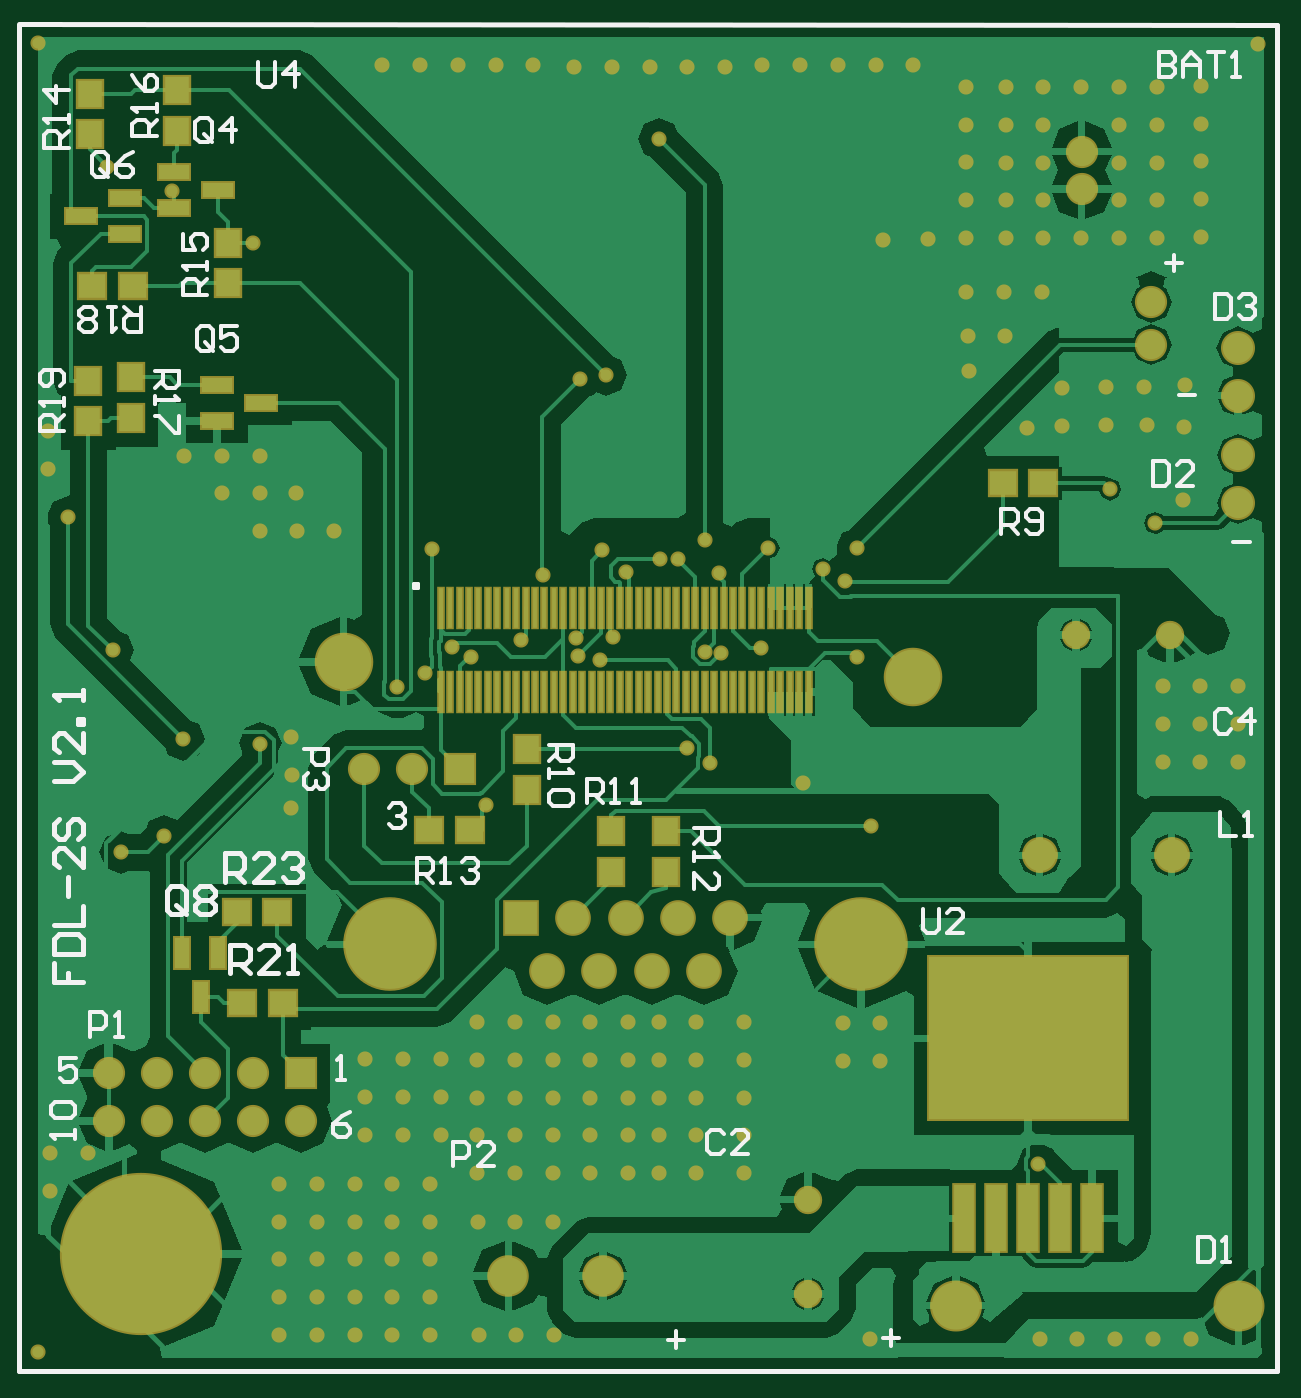
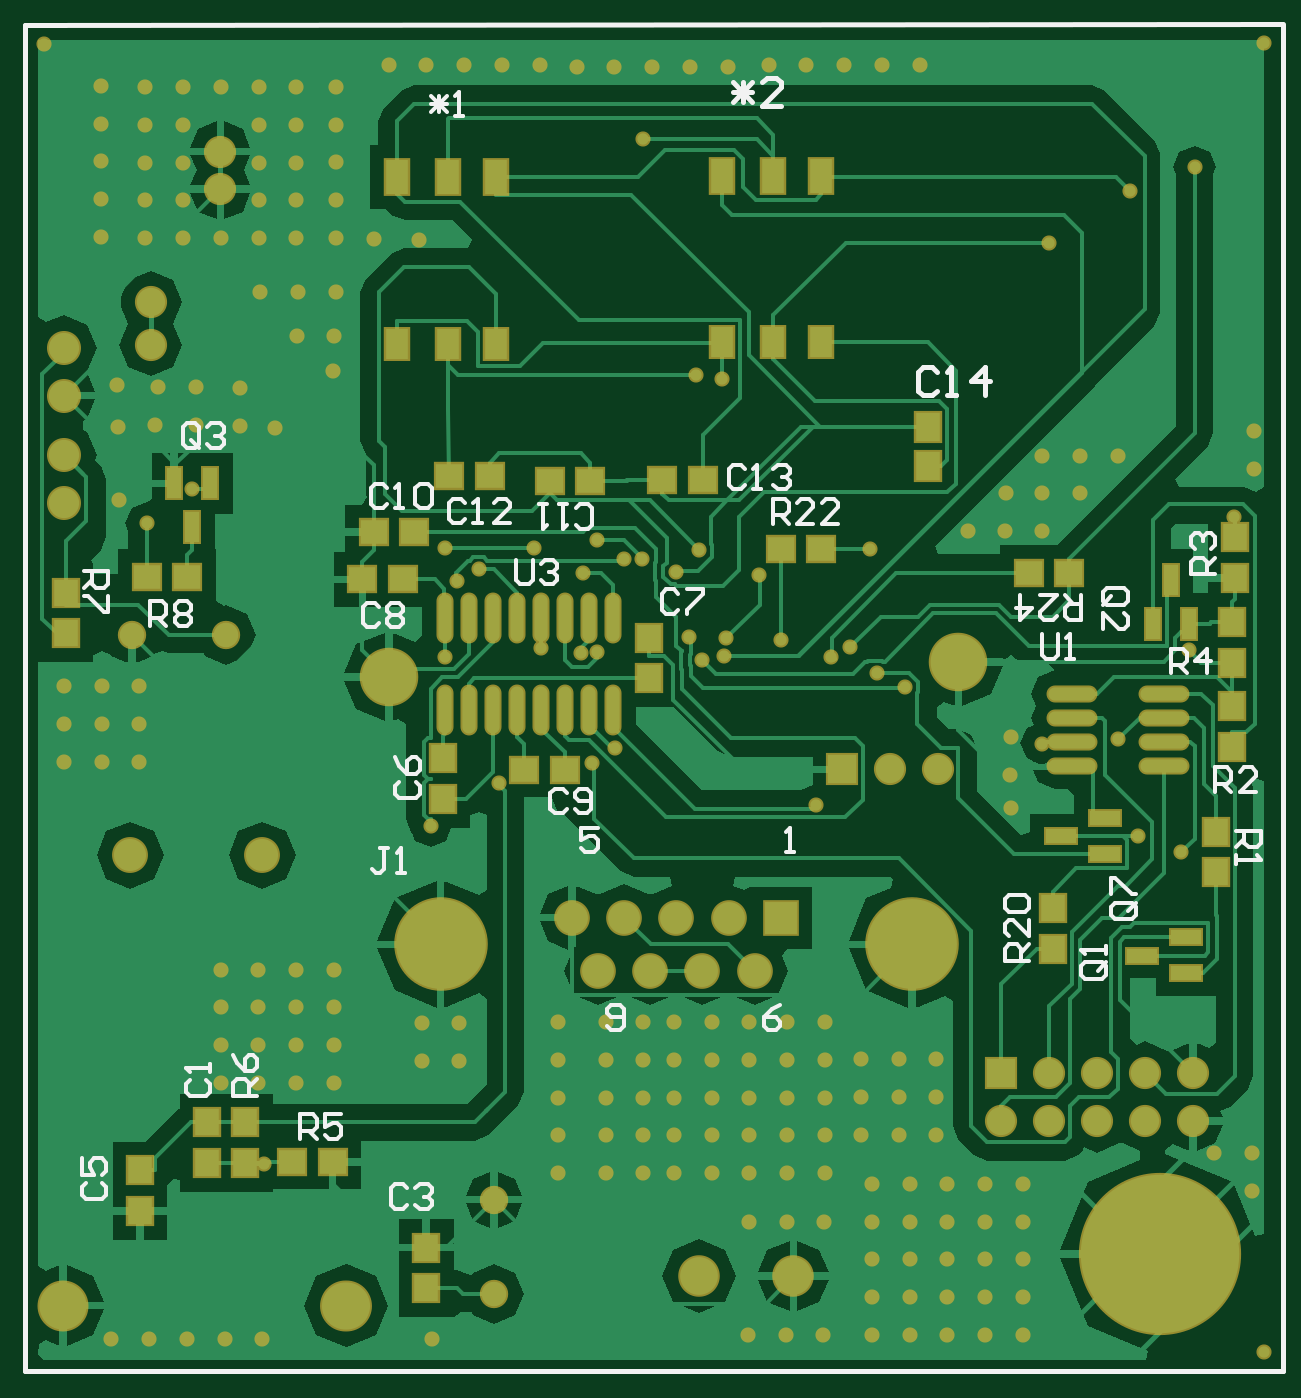
Circuit board: 11 layer files. Board 65.0 x 70.1 mm.
- drill: PCB2.DRL (3187 bytes)
- bottom_copper: PCB2.GBL (32579 bytes)
- bottom_silk: PCB2.GBO (10156 bytes)
- paste: PCB2.GBP (3002 bytes)
- bottom_mask: PCB2.GBS (8533 bytes)
- outline: PCB2.GKO (1247 bytes)
- outline: PCB2.GM1 (1230 bytes)
- top_copper: PCB2.GTL (33033 bytes)
- top_silk: PCB2.GTO (10417 bytes)
- paste: PCB2.GTP (2851 bytes)
- top_mask: PCB2.GTS (8804 bytes)

=== drill: PCB2.DRL (3187 bytes, source withheld) ===
=== bottom_copper: PCB2.GBL (32579 bytes, source omitted) ===
=== bottom_silk: PCB2.GBO (10156 bytes, source omitted) ===
=== paste: PCB2.GBP ===
%FSLAX24Y24*%
%MOIN*%
G70*
G01*
G75*
G04 Layer_Color=128*
%ADD10R,0.0650X0.0315*%
%ADD11R,0.0571X0.0512*%
%ADD12R,0.0512X0.0571*%
%ADD13R,0.0315X0.0650*%
%ADD14R,0.0079X0.0827*%
%ADD15R,0.4134X0.3386*%
%ADD16R,0.0433X0.1378*%
%ADD17C,0.0079*%
%ADD18C,0.0098*%
%ADD19C,0.0118*%
%ADD20C,0.0787*%
%ADD21C,0.1142*%
%ADD22R,0.0591X0.0591*%
%ADD23C,0.0591*%
%ADD24C,0.0984*%
%ADD25O,0.1004X0.0984*%
%ADD26C,0.0630*%
%ADD27C,0.0669*%
%ADD28C,0.0665*%
%ADD29R,0.0665X0.0665*%
%ADD30C,0.1874*%
%ADD31C,0.0512*%
%ADD32C,0.3307*%
%ADD33C,0.0236*%
%ADD34R,0.0472X0.0709*%
%ADD35R,0.0472X0.0650*%
%ADD36R,0.0512X0.0591*%
%ADD37O,0.0276X0.0984*%
%ADD38O,0.0984X0.0276*%
%ADD39C,0.0100*%
%ADD40R,0.0730X0.0395*%
%ADD41R,0.0651X0.0592*%
%ADD42R,0.0592X0.0651*%
%ADD43R,0.0395X0.0730*%
%ADD44R,0.0159X0.0907*%
%ADD45R,0.4214X0.3466*%
%ADD46R,0.0513X0.1458*%
%ADD47C,0.0867*%
%ADD48C,0.1222*%
%ADD49R,0.0671X0.0671*%
%ADD50C,0.0671*%
%ADD51C,0.1064*%
%ADD52O,0.1084X0.1064*%
%ADD53C,0.0710*%
%ADD54C,0.0749*%
%ADD55C,0.0745*%
%ADD56R,0.0745X0.0745*%
%ADD57C,0.1954*%
%ADD58C,0.0592*%
%ADD59C,0.3387*%
%ADD60C,0.0316*%
%ADD61R,0.0552X0.0789*%
%ADD62R,0.0552X0.0730*%
%ADD63R,0.0592X0.0671*%
%ADD64O,0.0356X0.1064*%
%ADD65O,0.1064X0.0356*%
D10*
X21180Y28996D02*
D03*
X20260Y28626D02*
D03*
Y29376D02*
D03*
X19476Y26504D02*
D03*
X18556Y26134D02*
D03*
Y26884D02*
D03*
D11*
X34909Y34362D02*
D03*
X35755D02*
D03*
X32381Y30378D02*
D03*
X31535D02*
D03*
X35514Y35351D02*
D03*
X34668D02*
D03*
X31839Y36424D02*
D03*
X30993D02*
D03*
X33095Y36512D02*
D03*
X33941D02*
D03*
X28645Y36432D02*
D03*
X29491D02*
D03*
X21845Y34498D02*
D03*
X20999D02*
D03*
X26177Y35000D02*
D03*
X27023D02*
D03*
X36377Y22200D02*
D03*
X37223D02*
D03*
X39411Y34420D02*
D03*
X40257D02*
D03*
D12*
X34072Y29775D02*
D03*
Y30621D02*
D03*
X29772Y33137D02*
D03*
Y32291D02*
D03*
X17532Y35239D02*
D03*
Y34393D02*
D03*
X17942Y28249D02*
D03*
Y29095D02*
D03*
X17594Y32619D02*
D03*
Y33465D02*
D03*
Y30861D02*
D03*
Y31707D02*
D03*
X21344Y27497D02*
D03*
Y26651D02*
D03*
X39000Y23023D02*
D03*
Y22177D02*
D03*
X38200Y23023D02*
D03*
Y22177D02*
D03*
X41952Y33233D02*
D03*
Y34079D02*
D03*
X40400Y22023D02*
D03*
Y21177D02*
D03*
X34422Y20411D02*
D03*
Y19565D02*
D03*
D13*
X18882Y34350D02*
D03*
X19252Y33430D02*
D03*
X18502D02*
D03*
X39304Y35446D02*
D03*
X38934Y36366D02*
D03*
X39684D02*
D03*
D34*
X26179Y42790D02*
D03*
X27179D02*
D03*
X28249D02*
D03*
X35035Y42762D02*
D03*
X33965D02*
D03*
X32965D02*
D03*
D35*
X28249Y39306D02*
D03*
X27179D02*
D03*
X26179D02*
D03*
X32965Y39278D02*
D03*
X33965D02*
D03*
X35035D02*
D03*
D36*
X23946Y37549D02*
D03*
Y36720D02*
D03*
D37*
X30527Y33563D02*
D03*
X31027D02*
D03*
X31527D02*
D03*
X32027D02*
D03*
X32527D02*
D03*
X33027D02*
D03*
X33527D02*
D03*
X34027D02*
D03*
X30527Y31634D02*
D03*
X31027D02*
D03*
X31527D02*
D03*
X32027D02*
D03*
X32527D02*
D03*
X33027D02*
D03*
X33527D02*
D03*
X34027D02*
D03*
D38*
X19015Y30470D02*
D03*
Y30970D02*
D03*
Y31470D02*
D03*
Y31970D02*
D03*
X20945Y30470D02*
D03*
Y30970D02*
D03*
Y31470D02*
D03*
Y31970D02*
D03*
M02*

=== bottom_mask: PCB2.GBS (8533 bytes, source omitted) ===
=== outline: PCB2.GKO ===
%FSLAX24Y24*%
%MOIN*%
G70*
G01*
G75*
G04 Layer_Color=16711935*
%ADD10R,0.0650X0.0315*%
%ADD11R,0.0571X0.0512*%
%ADD12R,0.0512X0.0571*%
%ADD13R,0.0315X0.0650*%
%ADD14R,0.0079X0.0827*%
%ADD15R,0.4134X0.3386*%
%ADD16R,0.0433X0.1378*%
%ADD17C,0.0079*%
%ADD18C,0.0098*%
%ADD19C,0.0118*%
%ADD20C,0.0787*%
%ADD21C,0.1142*%
%ADD22R,0.0591X0.0591*%
%ADD23C,0.0591*%
%ADD24C,0.0984*%
%ADD25O,0.1004X0.0984*%
%ADD26C,0.0630*%
%ADD27C,0.0669*%
%ADD28C,0.0665*%
%ADD29R,0.0665X0.0665*%
%ADD30C,0.1874*%
%ADD31C,0.0512*%
%ADD32C,0.3307*%
%ADD33C,0.0236*%
%ADD34R,0.0472X0.0709*%
%ADD35R,0.0472X0.0650*%
%ADD36R,0.0512X0.0591*%
%ADD37O,0.0276X0.0984*%
%ADD38O,0.0984X0.0276*%
%ADD39C,0.0100*%
%ADD40R,0.0730X0.0395*%
%ADD41R,0.0651X0.0592*%
%ADD42R,0.0592X0.0651*%
%ADD43R,0.0395X0.0730*%
%ADD44R,0.0159X0.0907*%
%ADD45R,0.4214X0.3466*%
%ADD46R,0.0513X0.1458*%
%ADD47C,0.0867*%
%ADD48C,0.1222*%
%ADD49R,0.0671X0.0671*%
%ADD50C,0.0671*%
%ADD51C,0.1064*%
%ADD52O,0.1084X0.1064*%
%ADD53C,0.0710*%
%ADD54C,0.0749*%
%ADD55C,0.0745*%
%ADD56R,0.0745X0.0745*%
%ADD57C,0.1954*%
%ADD58C,0.0592*%
%ADD59C,0.3387*%
%ADD60C,0.0316*%
%ADD61R,0.0552X0.0789*%
%ADD62R,0.0552X0.0730*%
%ADD63R,0.0592X0.0671*%
%ADD64O,0.0356X0.1064*%
%ADD65O,0.1064X0.0356*%
%ADD66C,0.0039*%
M02*

=== outline: PCB2.GM1 ===
%FSLAX24Y24*%
%MOIN*%
G70*
G01*
G75*
G04 Layer_Color=16711935*
%ADD10R,0.0650X0.0315*%
%ADD11R,0.0571X0.0512*%
%ADD12R,0.0512X0.0571*%
%ADD13R,0.0315X0.0650*%
%ADD14R,0.0079X0.0827*%
%ADD15R,0.4134X0.3386*%
%ADD16R,0.0433X0.1378*%
%ADD17C,0.0079*%
%ADD18C,0.0098*%
%ADD19C,0.0118*%
%ADD20C,0.0787*%
%ADD21C,0.1142*%
%ADD22R,0.0591X0.0591*%
%ADD23C,0.0591*%
%ADD24C,0.0984*%
%ADD25O,0.1004X0.0984*%
%ADD26C,0.0630*%
%ADD27C,0.0669*%
%ADD28C,0.0665*%
%ADD29R,0.0665X0.0665*%
%ADD30C,0.1874*%
%ADD31C,0.0512*%
%ADD32C,0.3307*%
%ADD33C,0.0236*%
%ADD34R,0.0472X0.0709*%
%ADD35R,0.0472X0.0650*%
%ADD36R,0.0512X0.0591*%
%ADD37O,0.0276X0.0984*%
%ADD38O,0.0984X0.0276*%
%ADD39C,0.0100*%
%ADD40R,0.0730X0.0395*%
%ADD41R,0.0651X0.0592*%
%ADD42R,0.0592X0.0651*%
%ADD43R,0.0395X0.0730*%
%ADD44R,0.0159X0.0907*%
%ADD45R,0.4214X0.3466*%
%ADD46R,0.0513X0.1458*%
%ADD47C,0.0867*%
%ADD48C,0.1222*%
%ADD49R,0.0671X0.0671*%
%ADD50C,0.0671*%
%ADD51C,0.1064*%
%ADD52O,0.1084X0.1064*%
%ADD53C,0.0710*%
%ADD54C,0.0749*%
%ADD55C,0.0745*%
%ADD56R,0.0745X0.0745*%
%ADD57C,0.1954*%
%ADD58C,0.0592*%
%ADD59C,0.3387*%
%ADD60C,0.0316*%
%ADD61R,0.0552X0.0789*%
%ADD62R,0.0552X0.0730*%
%ADD63R,0.0592X0.0671*%
%ADD64O,0.0356X0.1064*%
%ADD65O,0.1064X0.0356*%
M02*

=== top_copper: PCB2.GTL (33033 bytes, source omitted) ===
=== top_silk: PCB2.GTO (10417 bytes, source omitted) ===
=== paste: PCB2.GTP ===
%FSLAX24Y24*%
%MOIN*%
G70*
G01*
G75*
G04 Layer_Color=8421504*
%ADD10R,0.0650X0.0315*%
%ADD11R,0.0571X0.0512*%
%ADD12R,0.0512X0.0571*%
%ADD13R,0.0315X0.0650*%
%ADD14R,0.0079X0.0827*%
%ADD15R,0.4134X0.3386*%
%ADD16R,0.0433X0.1378*%
%ADD17C,0.0079*%
%ADD18C,0.0098*%
%ADD19C,0.0118*%
%ADD20C,0.0787*%
%ADD21C,0.1142*%
%ADD22R,0.0591X0.0591*%
%ADD23C,0.0591*%
%ADD24C,0.0984*%
%ADD25O,0.1004X0.0984*%
%ADD26C,0.0630*%
%ADD27C,0.0669*%
%ADD28C,0.0665*%
%ADD29R,0.0665X0.0665*%
%ADD30C,0.1874*%
%ADD31C,0.0512*%
%ADD32C,0.3307*%
%ADD33C,0.0236*%
%ADD34R,0.0472X0.0709*%
%ADD35R,0.0472X0.0650*%
%ADD36R,0.0512X0.0591*%
%ADD37O,0.0276X0.0984*%
%ADD38O,0.0984X0.0276*%
%ADD39C,0.0100*%
D10*
X19774Y42112D02*
D03*
Y42862D02*
D03*
X20694Y42492D02*
D03*
X18746Y42324D02*
D03*
Y41574D02*
D03*
X17826Y41944D02*
D03*
X20672Y37670D02*
D03*
Y38420D02*
D03*
X21592Y38050D02*
D03*
D11*
X18061Y40484D02*
D03*
X18907D02*
D03*
X21193Y25524D02*
D03*
X22039D02*
D03*
X21929Y27424D02*
D03*
X21083D02*
D03*
X25943Y29124D02*
D03*
X25097D02*
D03*
X37071Y36362D02*
D03*
X37917D02*
D03*
D12*
X20904Y41393D02*
D03*
Y40547D02*
D03*
X19838Y43727D02*
D03*
Y44573D02*
D03*
X18014Y44497D02*
D03*
Y43651D02*
D03*
X18868Y38575D02*
D03*
Y37729D02*
D03*
X17984Y38505D02*
D03*
Y37659D02*
D03*
X27138Y29967D02*
D03*
Y30813D02*
D03*
X30044Y28259D02*
D03*
Y29105D02*
D03*
X28904Y29107D02*
D03*
Y28261D02*
D03*
D13*
X19946Y26564D02*
D03*
X20696D02*
D03*
X20326Y25644D02*
D03*
D14*
X25342Y33762D02*
D03*
X25539D02*
D03*
X25735D02*
D03*
X25932D02*
D03*
X26129D02*
D03*
X26326D02*
D03*
X26523D02*
D03*
X26720D02*
D03*
X26917D02*
D03*
X27113D02*
D03*
X27310D02*
D03*
X27507D02*
D03*
X27704D02*
D03*
X27901D02*
D03*
X28098D02*
D03*
X28294D02*
D03*
X28491D02*
D03*
X28688D02*
D03*
X28885D02*
D03*
X29082D02*
D03*
X29279D02*
D03*
X29476D02*
D03*
X29672D02*
D03*
X29869D02*
D03*
X30066D02*
D03*
X30263D02*
D03*
X30460D02*
D03*
X30657D02*
D03*
X30854D02*
D03*
X31050D02*
D03*
X31247D02*
D03*
X31444D02*
D03*
X31641D02*
D03*
X31838D02*
D03*
X32035D02*
D03*
X32232D02*
D03*
X32428D02*
D03*
X32625D02*
D03*
X32822D02*
D03*
X33019D02*
D03*
X25342Y32009D02*
D03*
X25539D02*
D03*
X25735D02*
D03*
X25932D02*
D03*
X26129D02*
D03*
X26326D02*
D03*
X26523D02*
D03*
X26720D02*
D03*
X26917D02*
D03*
X27113D02*
D03*
X27310D02*
D03*
X27507D02*
D03*
X27704D02*
D03*
X27901D02*
D03*
X28098D02*
D03*
X28294D02*
D03*
X28491D02*
D03*
X28688D02*
D03*
X28885D02*
D03*
X29082D02*
D03*
X29279D02*
D03*
X29476D02*
D03*
X29672D02*
D03*
X29869D02*
D03*
X30066D02*
D03*
X30263D02*
D03*
X30460D02*
D03*
X30657D02*
D03*
X30854D02*
D03*
X31050D02*
D03*
X31247D02*
D03*
X31444D02*
D03*
X31641D02*
D03*
X31838D02*
D03*
X32035D02*
D03*
X32232D02*
D03*
X32428D02*
D03*
X32625D02*
D03*
X32822D02*
D03*
X33019D02*
D03*
D15*
X37600Y24778D02*
D03*
D16*
X38939Y21018D02*
D03*
X38269D02*
D03*
X37600D02*
D03*
X36931D02*
D03*
X36261D02*
D03*
M02*

=== top_mask: PCB2.GTS (8804 bytes, source omitted) ===
